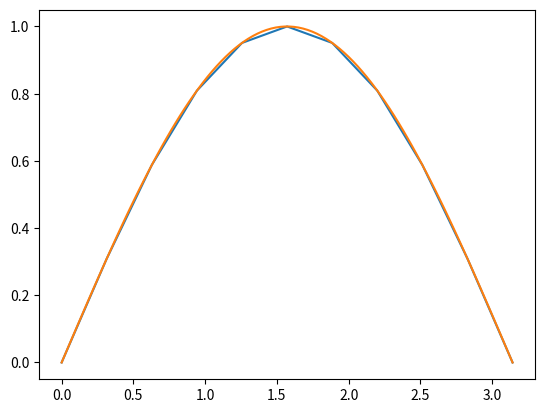

Reproduce this figure in Python. (Note: this script raises an exception after producing the figure.)
import numpy as np
import math
import matplotlib.pyplot as plt

class Cubic_Spline_Interpolator:
    def __init__(self, x, y):
        self.x = x
        self.y = y
        self.h = np.diff(x)
        self.C = self.get_Cubic_Spline_C()
        self.A = y
        self.B = np.zeros(len(self.h))
        self.D = np.zeros(len(self.h))
        self.compute_B_D()

    def LU_decompose(self, A):
        n = len(A)
        L = np.eye(n)
        U = np.zeros((n, n))

        for i in range(n):
            for j in range(i, n):
                U[i, j] = A[i, j] - sum(L[i, k] * U[k, j] for k in range(i))
            for j in range(i + 1, n):
                L[j, i] = (A[j, i] - sum(L[j, k] * U[k, i] for k in range(i))) / U[i, i]
        
        return L, U

    def forward_substitution(self, L, b):
        n = len(b)
        y = np.zeros(n)
        for i in range(n):
            y[i] = b[i] - sum(L[i, j] * y[j] for j in range(i))
        return y

    def backward_substitution(self, U, y):
        n = len(y)
        x = np.zeros(n)
        for i in range(n-1, -1, -1):
            x[i] = (y[i] - sum(U[i, j] * x[j] for j in range(i+1, n))) / U[i, i]
        return x

    def solve_equation(self, A, b):
        L, U = self.LU_decompose(A)
        y = self.forward_substitution(L, b)
        x = self.backward_substitution(U, y)
        return x

    def get_Cubic_Spline_C(self):
        n = len(self.h)
        A = np.zeros((n + 1, n + 1))
        A[0, 0] = 1
        A[n, n] = 1
        for i in range(1, n):
            A[i, i] = 2 * (self.h[i - 1] + self.h[i])
            A[i, i - 1] = self.h[i - 1]
            A[i, i + 1] = self.h[i]
        b = np.zeros(n + 1)
        for i in range(1, n):
            b[i] = 3 * (self.y[i + 1] - self.y[i]) / self.h[i] - 3 * (self.y[i] - self.y[i - 1]) / self.h[i - 1]
        C = self.solve_equation(A, b)
        return C

    def compute_B_D(self):
        n = len(self.h)
        for i in range(n):
            self.D[i] = (self.C[i + 1] - self.C[i]) / (3 * self.h[i])
            self.B[i] = (self.A[i + 1] - self.A[i]) / self.h[i] - self.h[i] * (self.C[i + 1] + 2 * self.C[i]) / 3

    def __call__(self, x_new):
        y_new = np.zeros_like(x_new)
        for i in range(len(x_new)):
            # index = np.searchsorted(self.x, x_new[i]) - 1
            index = int(x_new[i] // ((b - a) / len(self.h)))
            if index >= len(self.h):
                index = len(self.h) - 1
            dx = x_new[i] - self.x[index]
            y_new[i] = self.A[index] + self.B[index] * dx + self.C[index] * dx**2 + self.D[index] * dx**3
        return y_new

def f(x):
    return np.sin(x)

if __name__ == '__main__':
    a = 0
    b = math.pi
    num = 11
    x0 = np.linspace(a, b, num)
    y0 = f(x0)

    cubic_spline = Cubic_Spline_Interpolator(x0, y0)
    x_new = np.linspace(a, b, 100)
    y_new = cubic_spline(x_new)

    plt.plot(x0, y0, label='Data points')
    plt.plot(x_new, y_new, label='Cubic Spline 11')

    num = 21
    x0 = np.linspace(a, b, num)
    y0 = f(x0)

    cubic_spline = Cubic_Spline_Normal_Interpolator(x0, y0)
    x_new = np.linspace(a, b, 100)
    y_new = cubic_spline(x_new)
    plt.plot(x_new, y_new, label='Cubic Spline 21')
    plt.legend()
    plt.show()
